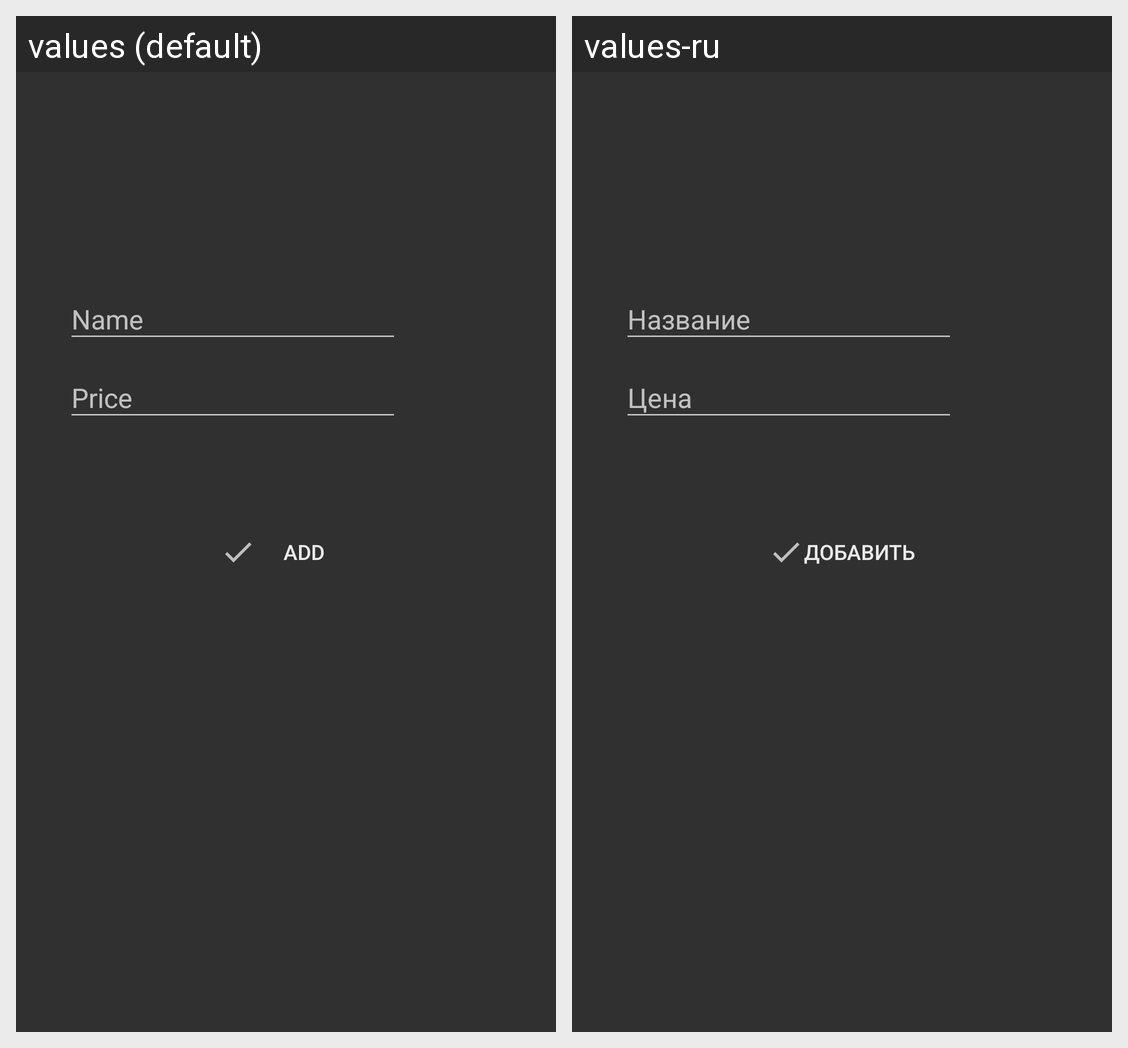

Strings drawn on this Android screen and how each of the app's shown locales translates them:
Android screen res/layout/activity_add_item_expenses.xml rendered under 2 locales, left to right: values (default), values-ru. Device: Nexus 5 (rendered at 1080×1920; each locale shown at half size, 540×960, under a caption strip naming it); theme AppTheme.
Strings drawn on this screen, with the default value and each locale's value (text and hints the layout hard-codes, and strings that could not be matched under every locale, appear in the picture but are not listed):

edittext_name_hint
  values: Name
  values-ru: Название

edittext_price_hint
  values: Price
  values-ru: Цена

add_button_title
  values: Add
  values-ru: Добавить
